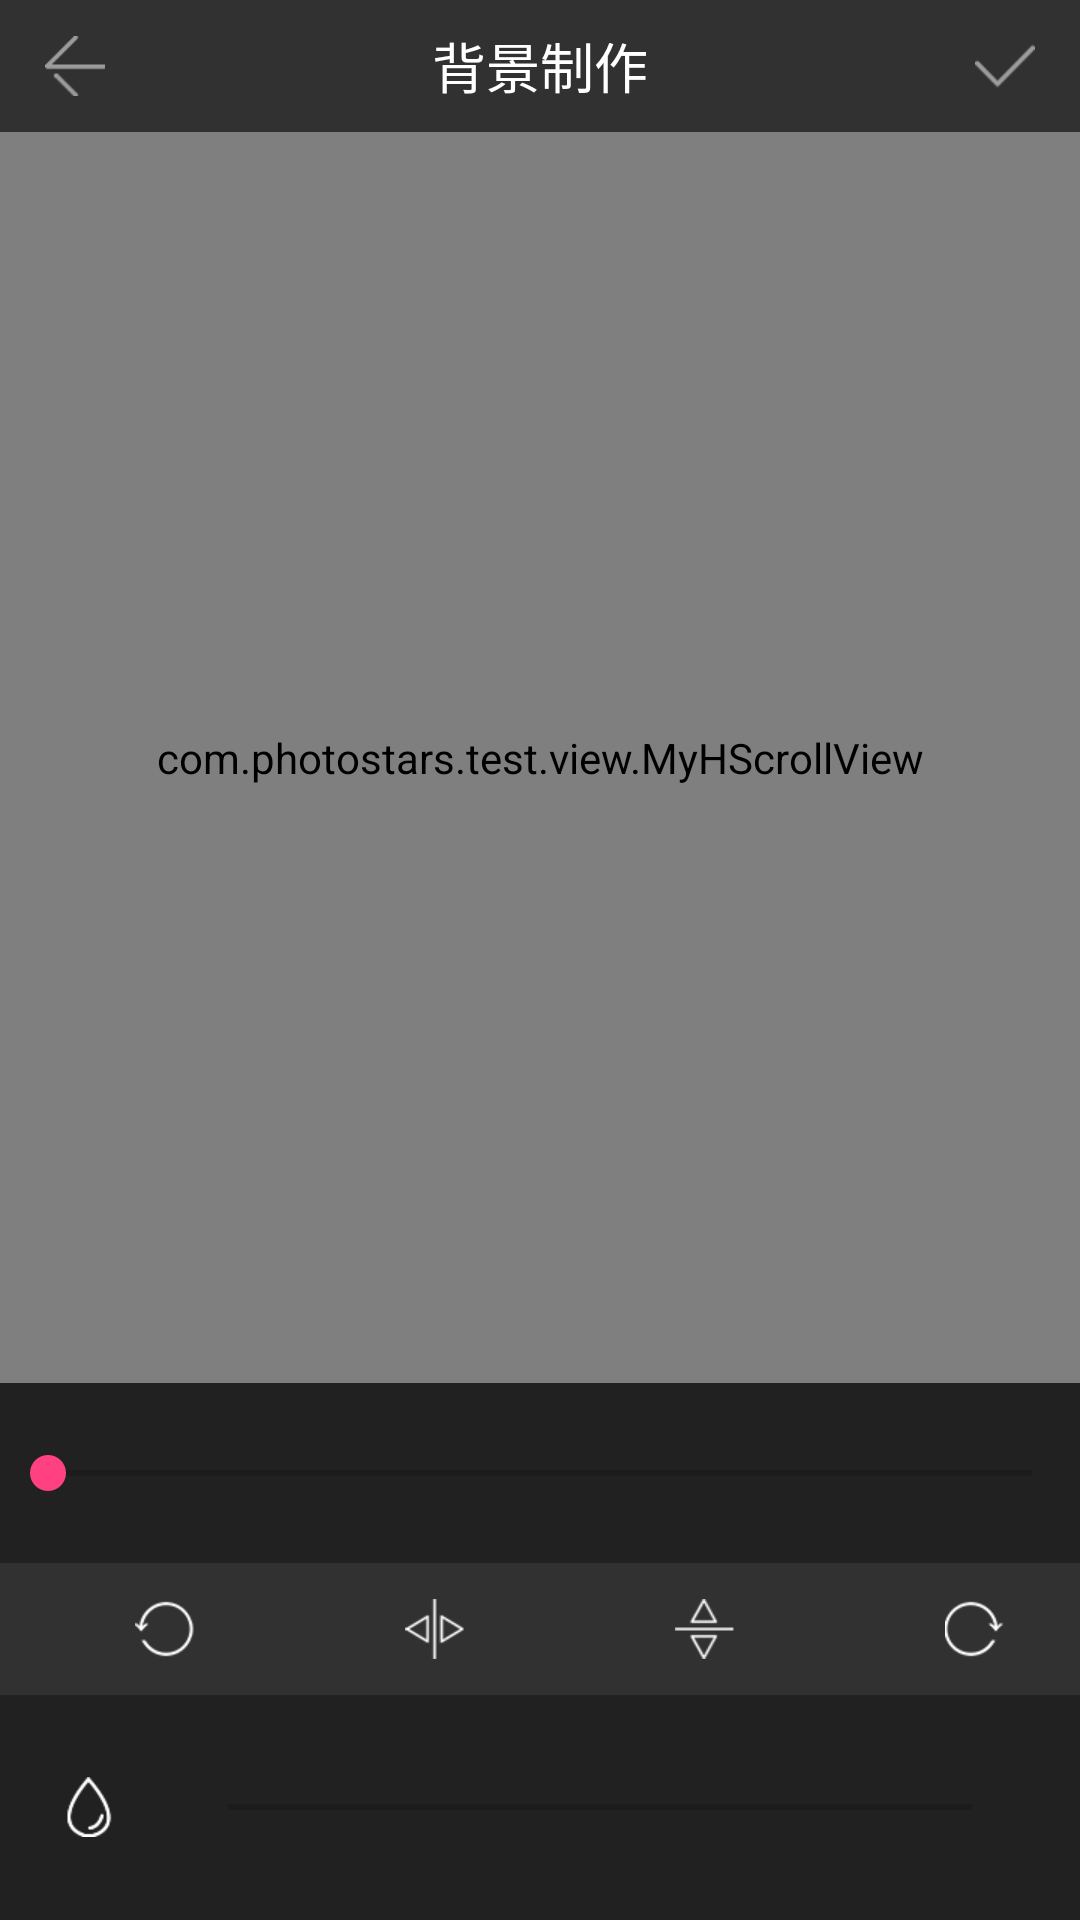

Android layout source for this screen:
<!-- AndroidManifest.xml: application theme AppTheme -->
<!-- res/layout/activity_bg_edit.xml -->
<?xml version="1.0" encoding="utf-8"?>
<RelativeLayout xmlns:android="http://schemas.android.com/apk/res/android"
    xmlns:tools="http://schemas.android.com/tools"
    android:layout_width="match_parent"
    android:layout_height="match_parent"
    tools:context=".activity.BGEditActivity">

    <com.photostars.test.view.MyHScrollView
        android:id="@+id/hScroll"
        android:layout_width="match_parent"
        android:layout_height="match_parent"
        android:layout_marginBottom="179dp"
        android:layout_marginTop="44dp"
        android:scrollbars="none">

        <com.photostars.test.view.MyVScrollView
            android:id="@+id/vScroll"
            android:layout_width="match_parent"
            android:layout_height="match_parent"
            android:scrollbars="none">

            <RelativeLayout
                android:id="@+id/workView"
                android:layout_width="1000dp"
                android:layout_height="1000dp">

                
                    
                    
                    
                    
            </RelativeLayout>
        </com.photostars.test.view.MyVScrollView>
    </com.photostars.test.view.MyHScrollView>
    
    
    
    
    
    

    
    
    
    
    
    
    
    
    
    
    


    <RelativeLayout
        android:id="@+id/titleBar"
        android:layout_width="match_parent"
        android:layout_height="@dimen/text_main_title_height"
        android:background="#313131">

        <View
            android:id="@+id/back"
            android:layout_width="50dp"
            android:layout_height="match_parent" />

        <View
            android:layout_width="20dp"
            android:layout_height="20dp"
            android:layout_centerVertical="true"
            android:layout_marginLeft="15dp"
            android:background="@drawable/title_back" />

        <View
            android:id="@+id/done"
            android:layout_width="50dp"
            android:layout_height="match_parent"
            android:layout_alignParentRight="true" />

        <View
            android:layout_width="20dp"
            android:layout_height="20dp"
            android:layout_alignParentRight="true"
            android:layout_centerVertical="true"
            android:layout_marginRight="15dp"
            android:background="@drawable/title_done" />

        <TextView
            android:layout_width="wrap_content"
            android:layout_height="wrap_content"
            android:layout_centerInParent="true"
            android:text="背景制作"
            android:textColor="#ffffff"
            android:textSize="18sp" />
    </RelativeLayout>


    <LinearLayout
        android:id="@+id/bottom1"
        android:layout_width="match_parent"
        android:layout_height="75dp"
        android:layout_alignParentBottom="true"
        android:background="#212121"
        android:gravity="center_vertical"
        android:orientation="horizontal">

        <ImageView
            android:layout_width="20dp"
            android:layout_height="20dp"
            android:layout_marginLeft="20dp"
            android:src="@drawable/icon_blur" />

        <SeekBar
            android:id="@+id/blurBar"
            android:layout_width="match_parent"
            android:layout_height="wrap_content"
            android:layout_marginLeft="20dp"
            android:layout_marginRight="20dp"
            android:max="100"
            android:thumb="@mipmap/seek_thumb_pic"
            android:thumbOffset="0dip" />
    </LinearLayout>

    <LinearLayout
        android:id="@+id/bottom2"
        android:layout_width="match_parent"
        android:layout_height="44dp"
        android:layout_above="@id/bottom1"
        android:background="#313131"
        android:gravity="center_vertical"
        android:orientation="horizontal">

        <ImageView
            android:id="@+id/leftRotate"
            android:layout_width="20dp"
            android:layout_height="20dp"
            android:layout_marginLeft="20dp"
            android:layout_weight="1"
            android:src="@drawable/icon_left_rotate" />

        <ImageView
            android:id="@+id/invertH"
            android:layout_width="20dp"
            android:layout_height="20dp"
            android:layout_marginLeft="20dp"
            android:layout_weight="1"
            android:src="@drawable/icon_h_invert" />

        <ImageView
            android:id="@+id/invertV"
            android:layout_width="20dp"
            android:layout_height="20dp"
            android:layout_marginLeft="20dp"
            android:layout_weight="1"
            android:src="@drawable/icon_v_invert" />

        <ImageView
            android:id="@+id/rightRotate"
            android:layout_width="20dp"
            android:layout_height="20dp"
            android:layout_marginLeft="20dp"
            android:layout_weight="1"
            android:src="@drawable/icon_right_rotate" />
    </LinearLayout>

    <RelativeLayout
        android:id="@+id/bottom3"
        android:layout_width="match_parent"
        android:layout_height="60dp"
        android:layout_above="@id/bottom2"
        android:background="#212121">

        <SeekBar
            android:id="@+id/rotateBar"
            android:layout_width="match_parent"
            android:layout_height="wrap_content"
            android:layout_centerInParent="true" />
    </RelativeLayout>


    <RelativeLayout
        android:id="@+id/shelter"
        android:layout_width="match_parent"
        android:layout_height="match_parent"
        android:layout_above="@id/bottom3"
        android:layout_below="@id/titleBar">

        <ImageView
            android:id="@+id/visibleView"
            android:layout_width="wrap_content"
            android:layout_height="wrap_content"
            android:layout_centerInParent="true"
            android:background="@drawable/btn_boader" />

    </RelativeLayout>
    
    
    
    
    
    
    


    
    
    
    
    
    

    
    
    
    
    
    

    
    
    
    
    
    
    
    

    
    
    
    
    
    
    
    
    
</RelativeLayout>
<!-- resources referenced by this layout -->
<resources>
  <color name="shelter_bg_edit">#88000000</color>
  <dimen name="text_main_title_height">44dp</dimen>
  <!-- drawable btn_boader (drawable) -->
  <?xml version="1.0" encoding="utf-8"?>
  <shape xmlns:android="http://schemas.android.com/apk/res/android" android:shape="rectangle" >
      <solid android:color="#00ffffff" />
      <stroke android:width="1dip" android:color="#000000"/>
  </shape>
  <!-- drawable icon_blur: png bitmap (drawable, 1692 bytes) -->
  <!-- drawable icon_h_invert: png bitmap (drawable, 1583 bytes) -->
  <!-- drawable icon_left_rotate: png bitmap (drawable, 1625 bytes) -->
  <!-- drawable icon_right_rotate: png bitmap (drawable, 1634 bytes) -->
  <!-- drawable icon_v_invert: png bitmap (drawable, 1563 bytes) -->
  <!-- drawable title_back: png bitmap (drawable, 1394 bytes) -->
  <!-- drawable title_done: png bitmap (drawable, 1484 bytes) -->
  <!-- mipmap seek_thumb_pic: png bitmap (drawable, 1532 bytes) -->
  <style name="AppTheme" parent="Theme.AppCompat.Light.DarkActionBar">
          
          <item name="colorPrimary">@color/colorPrimary</item>
          <item name="colorPrimaryDark">@color/colorPrimaryDark</item>
          <item name="colorAccent">@color/colorAccent</item>
      </style>
  <color name="colorPrimary">#3F51B5</color>
  <color name="colorPrimaryDark">#303F9F</color>
  <color name="colorAccent">#FF4081</color>
</resources>
